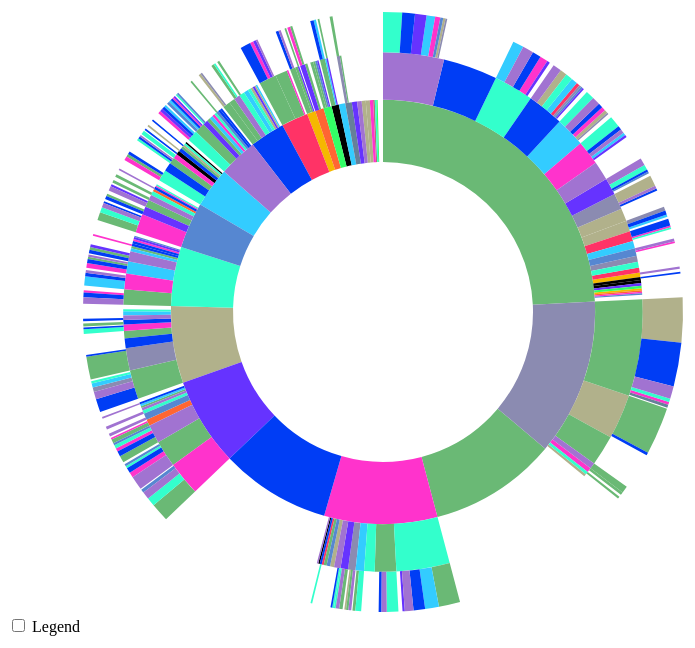
D3 v3 page, settled after 480 driven frames (8 s of simulated time); the page loaded 1 data file(s).


      // Hack to make this example display correctly in an iframe on bl.ocks.org
      d3.select(self.frameElement).style("height", "700px");
  
// ── sequences.js
// Dimensions of sunburst.
var width = 750;
var height = 600;
var radius = Math.min(width, height) / 2;

// Breadcrumb dimensions: width, height, spacing, width of tip/tail.
var b = {
  w: 75, h: 30, s: 3, t: 10
};

// Mapping of step names to colors.
var colors = {
  "IA ITB?78": "#5687d1",
  "IOM ITB": "#7b615c",
  "Pertamina (Ikatan Dinas)": "#de783b",
  "PPA": "#6ab975",
  "BBM": "#a173d1",
  "Wardah": "#3366FF",
  "BUMN": "#6633FF",
  "IOM Jakarta": "#CC33FF",
  "IOM ITB (SPP)": "#FF33CC",
  "IOM ITB (Tugas Akhir)": "#33CCFF",
  "Beasiswa Voucher Makan Sistem RFID": "#003DF5",
  "Wardah Prestasi (WAPRES)": "#FF3366",
  "IOM ITB (Biaya Hidup)": "#33FFCC",
  "Wardah Tugas Akhir (WARTA)": "#B88A00",
  "Yayasan Komatsu Indonesia Peduli": "#F5B800",
  "Wardah Pemberdayaan Ekonomi (WARDAYA)": "#FF6633",
  "ABB J?rgen Dormann Foundation": "#33FF66",
  "Mitsubishi": "#CCFF33",
  "Bidik Misi": "#FFCC33",
  "Bank BRI": "#99001A",
  "Syamsi Dhuha Foundation": "#FF6314",
  "Pou Chen Group": "#800099",
  "Yayasan Salim": "#B1B18B",
  "Lippo Group": "#8B8BB1",
  "IIEF (GE Foundation)": "#668099",
  "PT Taekwang Industrial Indonesia (Ikatan Dinas)": "#669933",
  "PT Protelindo": "#B77171"
};

// Total size of all segments; we set this later, after loading the data.
var totalSize = 0;

var vis = d3.select("#chart").append("svg:svg")
    .attr("width", width)
    .attr("height", height)
    .append("svg:g")
    .attr("id", "container")
    .attr("transform", "translate(" + width / 2 + "," + height / 2 + ")");

var partition = d3.layout.partition()
    .size([2 * Math.PI, radius * radius])
    .value(function(d) { return d.size; });

var arc = d3.svg.arc()
    .startAngle(function(d) { return d.x; })
    .endAngle(function(d) { return d.x + d.dx; })
    .innerRadius(function(d) { return Math.sqrt(d.y); })
    .outerRadius(function(d) { return Math.sqrt(d.y + d.dy); });

// Use d3.text and d3.csv.parseRows so that we do not need to have a header
// row, and can receive the csv as an array of arrays.
d3.text("data.csv", function(text) {
  var csv = d3.csv.parseRows(text);
  var json = buildHierarchy(csv);
  createVisualization(json);
});

// Main function to draw and set up the visualization, once we have the data.
function createVisualization(json) {

  // Basic setup of page elements.
  initializeBreadcrumbTrail();
  drawLegend();
  d3.select("#togglelegend").on("click", toggleLegend);

  // Bounding circle underneath the sunburst, to make it easier to detect
  // when the mouse leaves the parent g.
  vis.append("svg:circle")
      .attr("r", radius)
      .style("opacity", 0);

  // For efficiency, filter nodes to keep only those large enough to see.
  var nodes = partition.nodes(json)
      .filter(function(d) {
      return (d.dx > 0.005); // 0.005 radians = 0.29 degrees
      });

  var path = vis.data([json]).selectAll("path")
      .data(nodes)
      .enter().append("svg:path")
      .attr("display", function(d) { return d.depth ? null : "none"; })
      .attr("d", arc)
      .attr("fill-rule", "evenodd")
      .style("fill", function(d) { return colors[d.name]; })
      .style("opacity", 1)
      .on("mouseover", mouseover);

  // Add the mouseleave handler to the bounding circle.
  d3.select("#container").on("mouseleave", mouseleave);

  // Get total size of the tree = value of root node from partition.
  totalSize = path.node().__data__.value;
 };

// Fade all but the current sequence, and show it in the breadcrumb trail.
function mouseover(d) {

  var percentage = (100 * d.value / totalSize).toPrecision(3);
  var percentageString = percentage + "%";
  if (percentage < 0.1) {
    percentageString = "< 0.1%";
  }

  d3.select("#percentage")
      .text(percentageString);

  d3.select("#explanation")
      .style("visibility", "");

  var sequenceArray = getAncestors(d);
  updateBreadcrumbs(sequenceArray, percentageString);

  // Fade all the segments.
  d3.selectAll("path")
      .style("opacity", 0.3);

  // Then highlight only those that are an ancestor of the current segment.
  vis.selectAll("path")
      .filter(function(node) {
                return (sequenceArray.indexOf(node) >= 0);
              })
      .style("opacity", 1);
}

// Restore everything to full opacity when moving off the visualization.
function mouseleave(d) {

  // Hide the breadcrumb trail
  d3.select("#trail")
      .style("visibility", "hidden");

  // Deactivate all segments during transition.
  d3.selectAll("path").on("mouseover", null);

  // Transition each segment to full opacity and then reactivate it.
  d3.selectAll("path")
      .transition()
      .duration(1000)
      .style("opacity", 1)
      .each("end", function() {
              d3.select(this).on("mouseover", mouseover);
            });

  d3.select("#explanation")
      .style("visibility", "hidden");
}

// Given a node in a partition layout, return an array of all of its ancestor
// nodes, highest first, but excluding the root.
function getAncestors(node) {
  var path = [];
  var current = node;
  while (current.parent) {
    path.unshift(current);
    current = current.parent;
  }
  return path;
}

function initializeBreadcrumbTrail() {
  // Add the svg area.
  var trail = d3.select("#sequence").append("svg:svg")
      .attr("width", width)
      .attr("height", 50)
      .attr("id", "trail");
  // Add the label at the end, for the percentage.
  trail.append("svg:text")
    .attr("id", "endlabel")
    .style("fill", "#000");
}

// Generate a string that describes the points of a breadcrumb polygon.
function breadcrumbPoints(d, i) {
  var points = [];
  points.push("0,0");
  points.push(b.w + ",0");
  points.push(b.w + b.t + "," + (b.h / 2));
  points.push(b.w + "," + b.h);
  points.push("0," + b.h);
  if (i > 0) { // Leftmost breadcrumb; don't include 6th vertex.
    points.push(b.t + "," + (b.h / 2));
  }
  return points.join(" ");
}

// Update the breadcrumb trail to show the current sequence and percentage.
function updateBreadcrumbs(nodeArray, percentageString) {

  // Data join; key function combines name and depth (= position in sequence).
  var g = d3.select("#trail")
      .selectAll("g")
      .data(nodeArray, function(d) { return d.name + d.depth; });

  // Add breadcrumb and label for entering nodes.
  var entering = g.enter().append("svg:g");

  entering.append("svg:polygon")
      .attr("points", breadcrumbPoints)
      .style("fill", function(d) { return colors[d.name]; });

  entering.append("svg:text")
      .attr("x", (b.w + b.t) / 2)
      .attr("y", b.h / 2)
      .attr("dy", "0.35em")
      .attr("text-anchor", "middle")
      .text(function(d) { return d.name; });

  // Set position for entering and updating nodes.
  g.attr("transform", function(d, i) {
    return "translate(" + i * (b.w + b.s) + ", 0)";
  });

  // Remove exiting nodes.
  g.exit().remove();

  // Now move and update the percentage at the end.
  d3.select("#trail").select("#endlabel")
      .attr("x", (nodeArray.length + 0.5) * (b.w + b.s))
      .attr("y", b.h / 2)
      .attr("dy", "0.35em")
      .attr("text-anchor", "middle")
      .text(percentageString);

  // Make the breadcrumb trail visible, if it's hidden.
  d3.select("#trail")
      .style("visibility", "");

}

function drawLegend() {

  // Dimensions of legend item: width, height, spacing, radius of rounded rect.
  var li = {
    w: 75, h: 30, s: 3, r: 3
  };

  var legend = d3.select("#legend").append("svg:svg")
      .attr("width", li.w)
      .attr("height", d3.keys(colors).length * (li.h + li.s));

  var g = legend.selectAll("g")
      .data(d3.entries(colors))
      .enter().append("svg:g")
      .attr("transform", function(d, i) {
              return "translate(0," + i * (li.h + li.s) + ")";
           });

  g.append("svg:rect")
      .attr("rx", li.r)
      .attr("ry", li.r)
      .attr("width", li.w)
      .attr("height", li.h)
      .style("fill", function(d) { return d.value; });

  g.append("svg:text")
      .attr("x", li.w / 2)
      .attr("y", li.h / 2)
      .attr("dy", "0.35em")
      .attr("text-anchor", "middle")
      .text(function(d) { return d.key; });
}

function toggleLegend() {
  var legend = d3.select("#legend");
  if (legend.style("visibility") == "hidden") {
    legend.style("visibility", "");
  } else {
    legend.style("visibility", "hidden");
  }
}

// Take a 2-column CSV and transform it into a hierarchical structure suitable
// for a partition layout. The first column is a sequence of step names, from
// root to leaf, separated by hyphens. The second column is a count of how
// often that sequence occurred.
function buildHierarchy(csv) {
  var root = {"name": "root", "children": []};
  for (var i = 0; i < csv.length; i++) {
    var sequence = csv[i][0];
    var size = +csv[i][1];
    if (isNaN(size)) { // e.g. if this is a header row
      continue;
    }
    var parts = sequence.split("-");
    var currentNode = root;
    for (var j = 0; j < parts.length; j++) {
      var children = currentNode["children"];
      var nodeName = parts[j];
      var childNode;
      if (j + 1 < parts.length) {
   // Not yet at the end of the sequence; move down the tree.
 	var foundChild = false;
 	for (var k = 0; k < children.length; k++) {
 	  if (children[k]["name"] == nodeName) {
 	    childNode = children[k];
 	    foundChild = true;
 	    break;
 	  }
 	}
  // If we don't already have a child node for this branch, create it.
 	if (!foundChild) {
 	  childNode = {"name": nodeName, "children": []};
 	  children.push(childNode);
 	}
 	currentNode = childNode;
      } else {
 	// Reached the end of the sequence; create a leaf node.
 	childNode = {"name": nodeName, "size": size};
 	children.push(childNode);
      }
    }
  }
  return root;
};


### data: data.csv
Yayasan Salim-PPA-Syamsi Dhuha Foundatio…, 1
Yayasan Salim-PPA-Lippo Group, 8
Yayasan Salim-PPA-IOM ITB (Tugas Akhir), 7
Yayasan Salim-PPA-IOM ITB (SPP), 2
Yayasan Salim-PPA-IOM ITB (Biaya Hidup), 4
Yayasan Salim-PPA-Beasiswa Voucher Makan…, 23
Yayasan Salim-PPA-BBM, 13
Yayasan Salim-PPA, 15
Yayasan Salim-Lippo Group-Syamsi Dhuha F…, 2
Yayasan Salim-Lippo Group-PPA, 40
Yayasan Salim-Lippo Group-Beasiswa Vouch…, 3
Yayasan Salim-Lippo Group, 2
Yayasan Salim-IOM ITB (Tugas Akhir)-PPA, 1
Yayasan Salim-IOM ITB (Tugas Akhir)-Lipp…, 1
Yayasan Salim-IOM ITB (Tugas Akhir)-IOM …, 2
Yayasan Salim-IOM ITB (Tugas Akhir)-IOM …, 2
Yayasan Salim-IOM ITB (Tugas Akhir)-Beas…, 2
Yayasan Salim-IOM ITB (Tugas Akhir), 2
Yayasan Salim-IOM ITB (SPP)-PPA, 1
Yayasan Salim-IOM ITB (SPP)-Lippo Group, 1
Yayasan Salim-IOM ITB (SPP)-IOM ITB (Bia…, 8
Yayasan Salim-IOM ITB (SPP)-Beasiswa Vou…, 3
Yayasan Salim-IOM ITB (SPP), 2
Yayasan Salim-IOM ITB (Biaya Hidup)-Lipp…, 1
Yayasan Salim-IOM ITB (Biaya Hidup)-IOM …, 2
Yayasan Salim-IOM ITB (Biaya Hidup)-Beas…, 1
Yayasan Salim-IOM ITB (Biaya Hidup), 1
Yayasan Salim-Beasiswa Voucher Makan Sis…, 5
Yayasan Salim-Beasiswa Voucher Makan Sis…, 1
Yayasan Salim-Beasiswa Voucher Makan Sis…, 1
Yayasan Salim-Beasiswa Voucher Makan Sis…, 1
Yayasan Salim-Beasiswa Voucher Makan Sis…, 1
Yayasan Salim-Beasiswa Voucher Makan Sis…, 19
Yayasan Salim-BBM-PPA, 1
Yayasan Salim-BBM-Lippo Group, 1
Yayasan Salim-BBM-IOM ITB (SPP), 1
Yayasan Salim-BBM-IOM ITB (Biaya Hidup), 2
Yayasan Salim-BBM-Beasiswa Voucher Makan…, 4
Yayasan Salim-BBM, 2
Yayasan Salim, 10
Yayasan Salim, 10
Yayasan Komatsu Indonesia Peduli-PPA-BUM…, 2
Yayasan Komatsu Indonesia Peduli-PPA-Bea…, 5
Yayasan Komatsu Indonesia Peduli-PPA-BBM, 4
Yayasan Komatsu Indonesia Peduli-PPA, 5
Yayasan Komatsu Indonesia Peduli-IOM ITB…, 2
Yayasan Komatsu Indonesia Peduli-BUMN-PP…, 3
Yayasan Komatsu Indonesia Peduli, 2
WARTA-PPA-IOM ITB (Tugas Akhir), 4
WARTA-PPA-Beasiswa Voucher Makan Sistem …, 6
WARTA-PPA, 2
WARTA-IOM ITB (Tugas Akhir)-PPA, 1
WARTA-IOM ITB (Tugas Akhir)-Beasiswa Vou…, 2
WARTA-BUMN-PPA, 3
Wardah Prestasi (WAPRES)-Wardah Pemberda…, 1
Wardah Prestasi (WAPRES)-PPA-IOM ITB (SP…, 6
Wardah Prestasi (WAPRES)-PPA-IOM ITB (Bi…, 1
Wardah Prestasi (WAPRES)-PPA-IA ITB?78, 1
Wardah Prestasi (WAPRES)-PPA-BUMN, 5
Wardah Prestasi (WAPRES)-PPA-Beasiswa Vo…, 18
Wardah Prestasi (WAPRES)-PPA-BBM, 3
... 528 more rows